Run: headless pygame with SDL's dummy video driver; simulated clock (each Clock.tick advances the game by its frame time, no real sleeping); random seed 0; keys injected as events and as key.get_pressed() state; mouse plan: one left click at the window centre at the start of phase 2, then a move to the lower-right quarter at the start of phase 3.
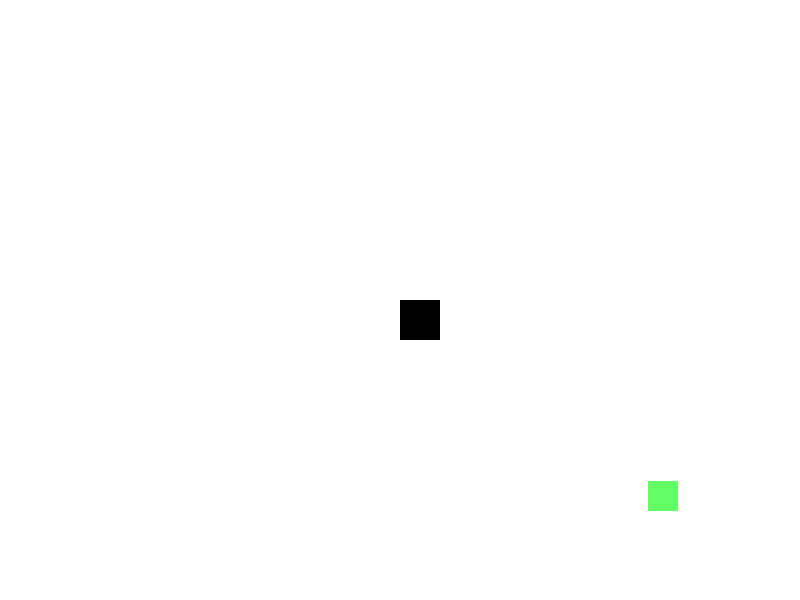
Frame 1 of 4 · flips 1–60 · no input
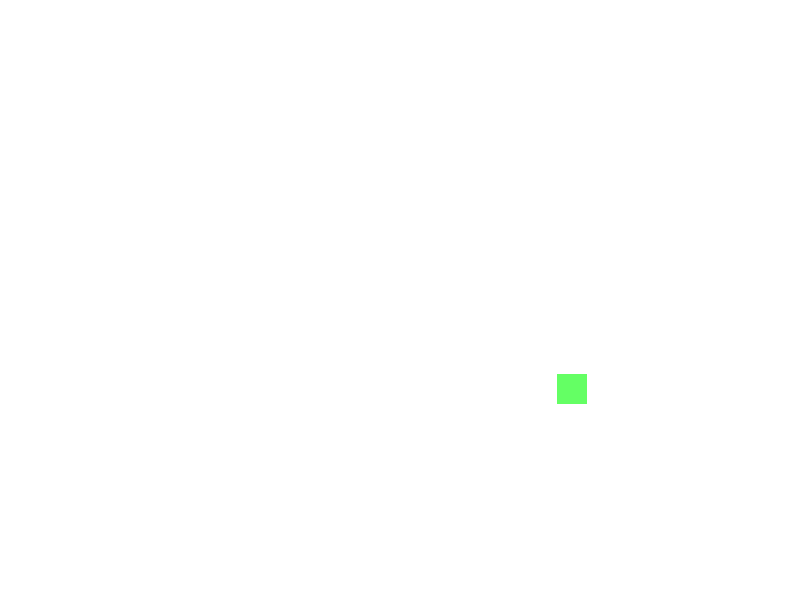
Frame 2 of 4 · flips 61–180 · clicked the window centre · tapped SPACE, RETURN · held RIGHT (→), D
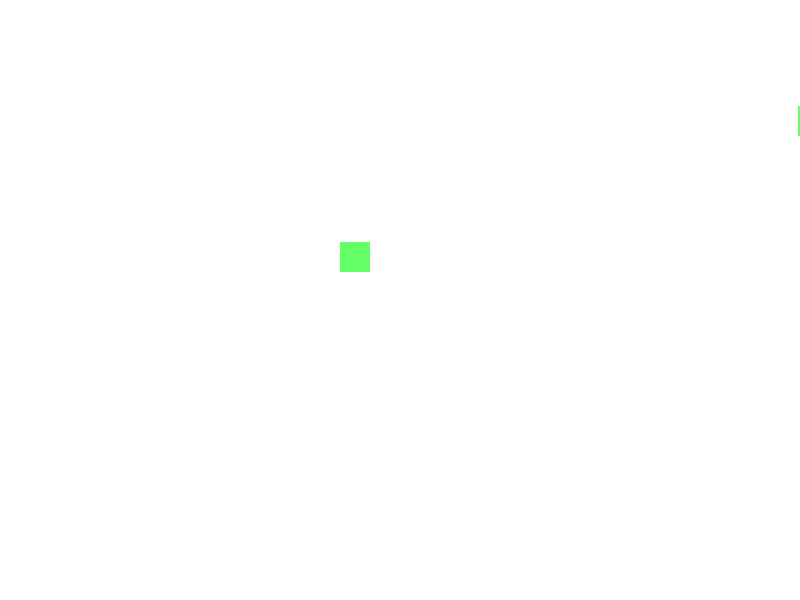
Frame 3 of 4 · flips 181–300 · moved the mouse to the lower-right quarter · held DOWN (↓), S
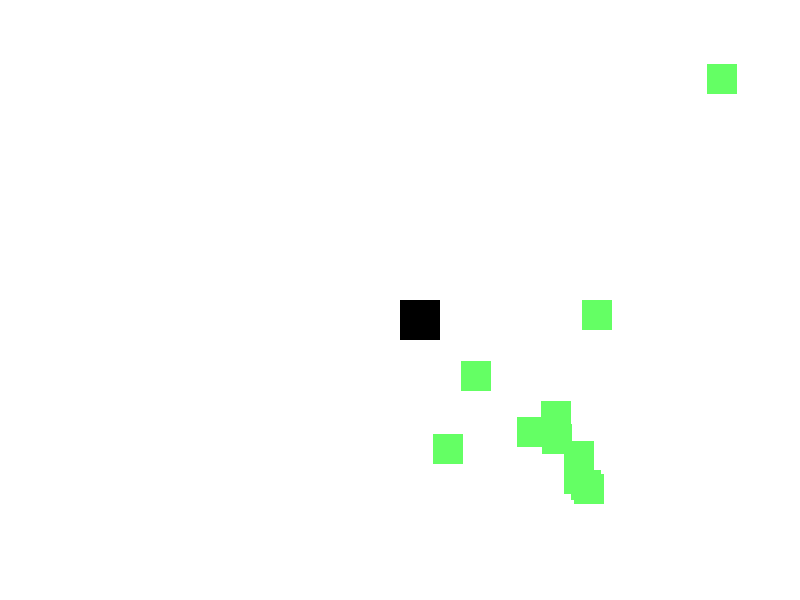
Frame 4 of 4 · flips 301–420 · held LEFT (←), A, UP (↑), W

The pygame program that drew these frames:

import pygame
import random
import math

# Inicializar pygame
pygame.init()

# Configuración de la ventana
WIDTH, HEIGHT = 800, 600
screen = pygame.display.set_mode((WIDTH, HEIGHT), pygame.RESIZABLE)
pygame.display.set_caption("WindowKill Clone")

# Colores
WHITE = (255, 255, 255)
RED = (255, 0, 0)
BLACK = (0, 0, 0)
GREEN = (100, 255, 100)

# Jugador
player_size = 40
player_x, player_y = WIDTH // 2, HEIGHT // 2
player_speed = 5
base_speed = 5  # Velocidad base

# Proyectiles
bullets = []
bullet_speed = 15
shooting = False  # Si está disparando

# Enemigos
enemies = []
enemy_health = 0
enemy_size = 30
enemy_speed = 5
spawn_timer = 0

# Tiempo para agrandar pantalla
expand_timer = 0
expand_interval = 600  # Cada 20 segundos (600 frames aprox)

# Reloj para FPS
clock = pygame.time.Clock()

# Bucle principal
running = True
while running:
    clock.tick(60)  # Limitar a 30 FPS
    screen.fill(WHITE)
    
    # Eventos
    for event in pygame.event.get():
        if event.type == pygame.QUIT:
            running = False
        if event.type == pygame.VIDEORESIZE:  # Detecta cuando la ventana cambia de tamaño
            WIDTH, HEIGHT = event.w, event.h
            screen = pygame.display.set_mode((WIDTH, HEIGHT), pygame.RESIZABLE)
        if event.type == pygame.MOUSEBUTTONDOWN:
            shooting = True
        if event.type == pygame.MOUSEBUTTONUP:
            shooting = False
        if event.type == pygame.KEYDOWN and event.key == pygame.K_SPACE:
            shooting = True
        if event.type == pygame.KEYUP and event.key == pygame.K_SPACE:
            shooting = False

    # Controles
    keys = pygame.key.get_pressed()
    player_speed = base_speed * 2 if keys[pygame.K_LSHIFT] else base_speed  # Doble velocidad con Shift

    if keys[pygame.K_LEFT] or keys[pygame.K_a]:
        player_x -= player_speed
    if keys[pygame.K_RIGHT] or keys[pygame.K_d]:
        player_x += player_speed
    if keys[pygame.K_UP] or keys[pygame.K_w]:
        player_y -= player_speed
    if keys[pygame.K_DOWN] or keys[pygame.K_s]:
        player_y += player_speed
    if keys[pygame.K_r]:
        player_x, player_y = WIDTH // 2, HEIGHT // 2  # Reiniciar posición

    # Disparo continuo
    if shooting:
        mouse_x, mouse_y = pygame.mouse.get_pos()
        angle = math.atan2(mouse_y - player_y, mouse_x - player_x)
        bullet_dx = math.cos(angle) * bullet_speed
        bullet_dy = math.sin(angle) * bullet_speed
        bullets.append([player_x + player_size // 2, player_y, bullet_dx, bullet_dy])

    # Mover proyectiles
    for bullet in bullets:
        bullet[0] += bullet[2]  # Mueve en X
        bullet[1] += bullet[3]  # Mueve en Y
    bullets = [b for b in bullets if 0 < b[0] < WIDTH and 0 < b[1] < HEIGHT]

    # Generar enemigos
    spawn_timer += 1
    if spawn_timer > 30:
        enemy_x = random.choice([0, WIDTH - enemy_size])
        enemy_y = random.choice([0, HEIGHT - enemy_size])
        enemies.append([enemy_x, enemy_y])
        spawn_timer = 0

    # Mover enemigos hacia el jugador
    for enemy in enemies:
        angle = math.atan2(player_y - enemy[1], player_x - enemy[0])
        enemy[0] += math.cos(angle) * enemy_speed
        enemy[1] += math.sin(angle) * enemy_speed

    # Detectar colisiones
    for bullet in bullets:
        for enemy in enemies:
            if (enemy[0] < bullet[0] < enemy[0] + enemy_size and
                    enemy[1] < bullet[1] < enemy[1] + enemy_size):
                enemies.remove(enemy)
                bullets.remove(bullet)
                break

    # **Agrandar pantalla cada 20 segundos**
    expand_timer += 1
    if expand_timer >= expand_interval:
        WIDTH += 50
        HEIGHT += 50
        screen = pygame.display.set_mode((WIDTH, HEIGHT), pygame.RESIZABLE)
        expand_timer = 0

    # Dibujar jugador
    player = pygame.draw.rect(screen, BLACK, (player_x, player_y, player_size, player_size))

    # Dibujar proyectiles
    for bullet in bullets:
        pygame.draw.rect(screen, RED, (bullet[0], bullet[1], 5, 10))

    # Dibujar enemigos
    for enemy in enemies:
        pygame.draw.rect(screen, GREEN, (enemy[0], enemy[1], enemy_size, enemy_size))

    # Actualizar pantalla
    pygame.display.update()

pygame.quit()
